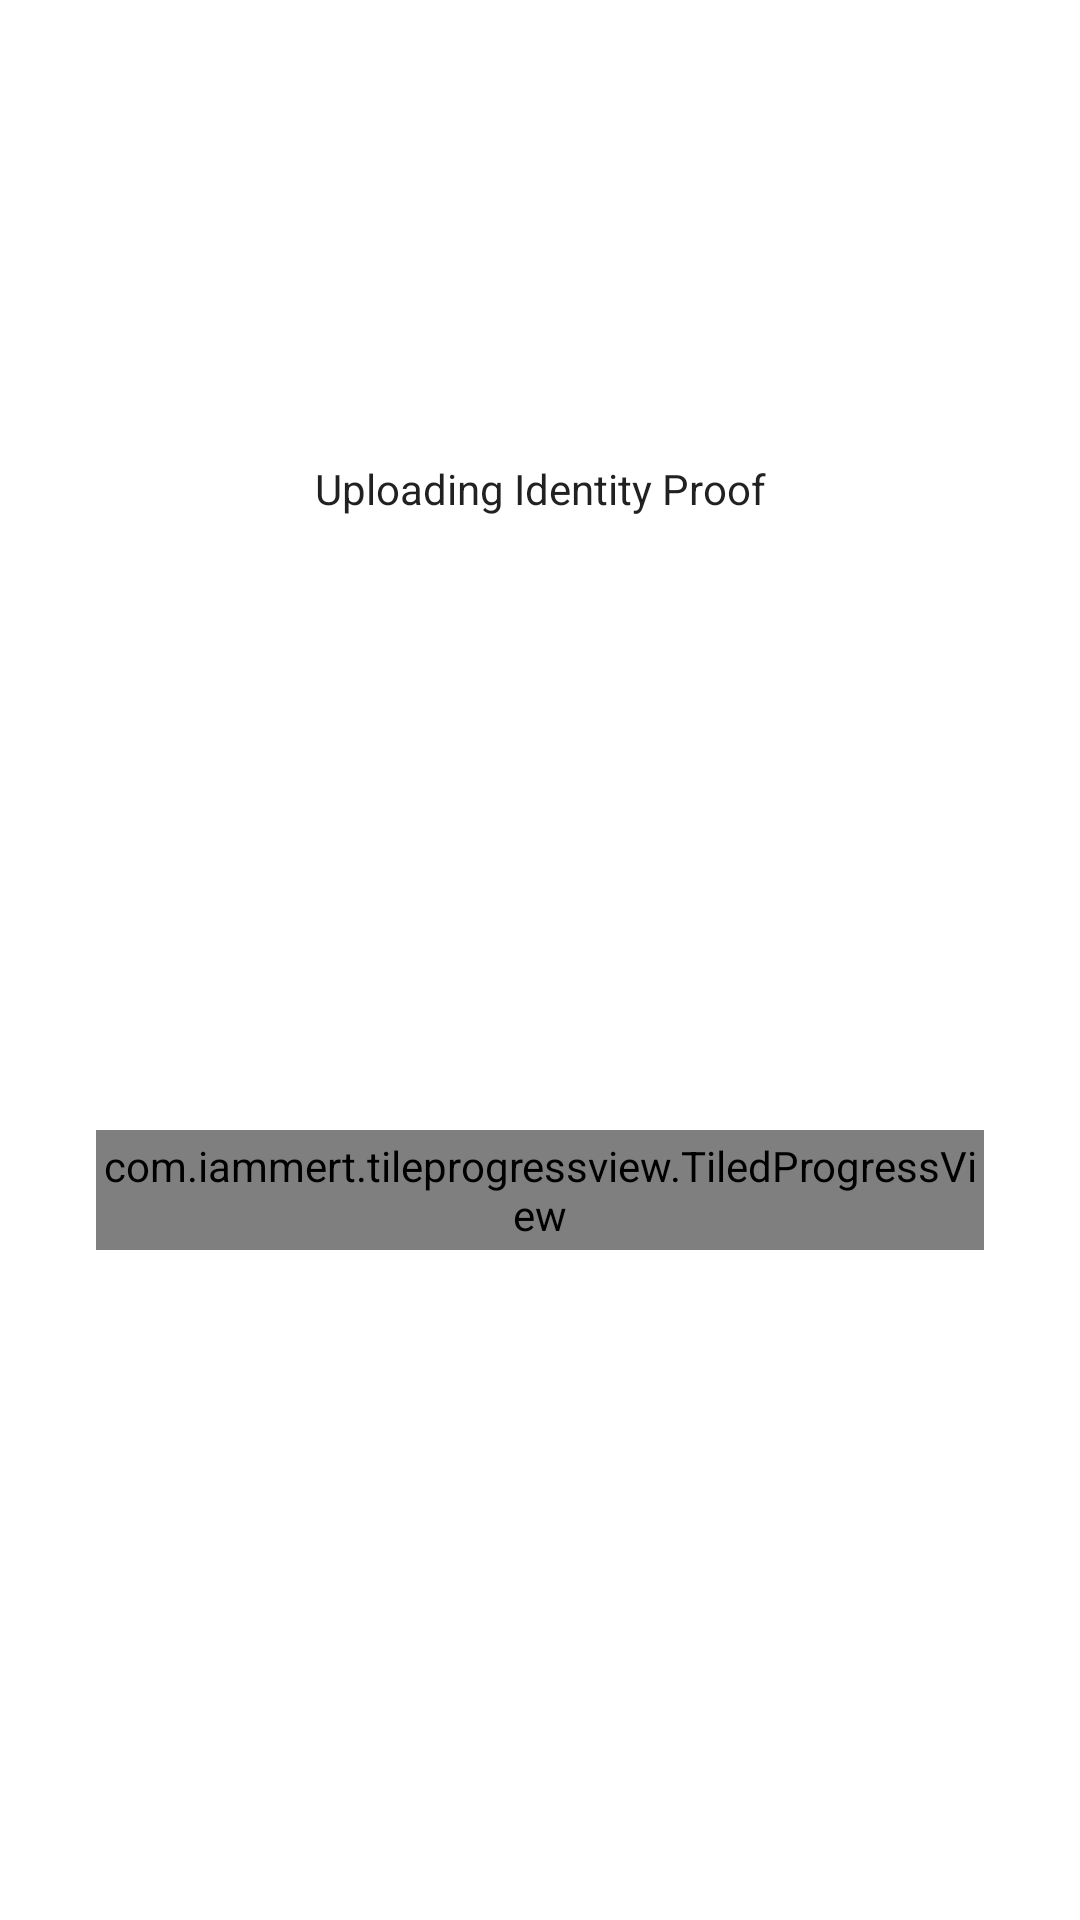

Write the Android layout XML for this screen, with the resource values it uses.
<!-- AndroidManifest.xml: application theme Theme.Pickcab -->
<!-- res/layout/dialog_progress_identity_upload.xml -->
<?xml version="1.0" encoding="utf-8"?>
    <androidx.constraintlayout.widget.ConstraintLayout
        xmlns:android="http://schemas.android.com/apk/res/android"
        xmlns:app="http://schemas.android.com/apk/res-auto"
        android:layout_width="match_parent"
        android:layout_height="wrap_content">

    <com.iammert.tileprogressview.TiledProgressView
        android:id="@+id/pv_identity_upload"
        android:layout_width="match_parent"
        android:layout_height="40dp"
        android:layout_marginStart="@dimen/dimen_progressview_identity_margin"
        android:layout_marginTop="@dimen/dimen_progressview_identity_margin"
        android:layout_marginEnd="@dimen/dimen_progressview_identity_margin"
        android:layout_marginBottom="@dimen/dimen_progressview_identity_margin"
        app:layout_constraintBottom_toBottomOf="parent"
        app:layout_constraintEnd_toEndOf="parent"
        app:layout_constraintStart_toStartOf="parent"
        app:layout_constraintTop_toTopOf="@id/textView2" />

    <com.google.android.material.textview.MaterialTextView
        android:id="@+id/textView2"
        android:layout_width="wrap_content"
        android:layout_height="wrap_content"
        android:layout_marginBottom="8dp"
        android:text="@string/uploading_identity_proof"
        android:textAppearance="@style/TextAppearance.AppCompat.Body1"
        app:layout_constraintBottom_toBottomOf="parent"
        app:layout_constraintEnd_toEndOf="parent"
        app:layout_constraintStart_toStartOf="parent"
        app:layout_constraintTop_toTopOf="parent"
        app:layout_constraintVertical_bias="0.25" />
</androidx.constraintlayout.widget.ConstraintLayout>
<!-- resources referenced by this layout -->
<resources>
  <dimen name="dimen_progressview_identity_margin">32dp</dimen>
  <string name="uploading_identity_proof">Uploading Identity Proof</string>
  <style name="Theme.Pickcab" parent="Theme.MaterialComponents.DayNight.NoActionBar">
          
          <item name="colorPrimary">@color/colorPrimary</item>
          <item name="colorPrimaryDark">@color/colorPrimary</item>
          <item name="colorAccent">@color/colorPrimary</item>
          <item name="bottomSheetDialogTheme">@style/CustomBottomSheetDialog</item>
      </style>
  <style name="CustomBottomSheetDialog" parent="@style/ThemeOverlay.MaterialComponents.BottomSheetDialog">
          <item name="bottomSheetStyle">@style/CustomBottomSheet</item>
      </style>
  <style name="CustomBottomSheet" parent="Widget.MaterialComponents.BottomSheet">
          <item name="shapeAppearanceOverlay">@style/CustomShapeAppearanceBottomSheetDialog</item>
      </style>
  <style name="CustomShapeAppearanceBottomSheetDialog" parent="">
          <item name="cornerFamily">rounded</item>
          <item name="cornerSizeTopRight">16dp</item>
          <item name="cornerSizeTopLeft">16dp</item>
          <item name="cornerSizeBottomRight">0dp</item>
          <item name="cornerSizeBottomLeft">0dp</item>
      </style>
  <!-- not gathered from this repository: default colours our renderer supplied (Android Studio template values) -->
  <color name="colorPrimary">#FF6200EE</color>
</resources>
